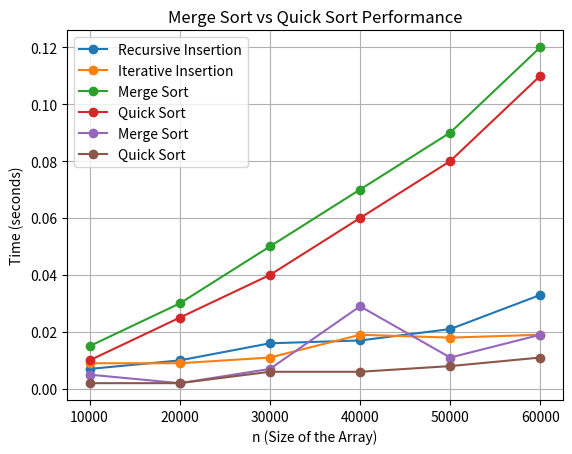

Python code for this plot:
# -*- coding: utf-8 -*-
"""Untitled34.ipynb

Automatically generated by Colab.

Original file is located at
    https://colab.research.google.com/drive/1tlA9XRxKYCHs7RJkgWRC50iBmC-FR1oo
"""

import matplotlib.pyplot as plt

# Data from C program (replace with actual timings)
n_values = [10000, 20000, 30000, 40000, 50000, 60000]
recursive_times = [0.007, 0.010, 0.016, 0.017, 0.021, 0.033]  # Example times for recursive insertions
iterative_times = [0.009, 0.009, 0.011, 0.019, 0.018, 0.019]  # Example times for iterative insertions

# Create the plot
plt.plot(n_values, recursive_times, label='Recursive Insertion', marker='o')
plt.plot(n_values, iterative_times, label='Iterative Insertion', marker='o')

# Add labels and title
plt.xlabel('n (Size of the tree)')
plt.ylabel('Time (seconds)')
plt.title('Recursive vs Iterative BST Insertion Time')
plt.legend()

# Show the plot
plt.grid(True)
plt.show()

import matplotlib.pyplot as plt

# Data from the C program output (replace with actual times)
n_values = [10000, 20000, 30000, 40000, 50000, 60000]
merge_sort_times = [0.015, 0.030, 0.050, 0.070, 0.090, 0.120]  # Example times for Merge Sort
quick_sort_times = [0.010, 0.025, 0.040, 0.060, 0.080, 0.110]  # Example times for Quick Sort

# Create the plot
plt.plot(n_values, merge_sort_times, label='Merge Sort', marker='o')
plt.plot(n_values, quick_sort_times, label='Quick Sort', marker='o')

# Add labels and title
plt.xlabel('n (Size of the Array)')
plt.ylabel('Time (seconds)')
plt.title('Merge Sort vs Quick Sort Performance')
plt.legend()

# Show the plot
plt.grid(True)
plt.show()

import matplotlib.pyplot as plt

# Data from the C program output (replace with actual times)
n_values = [10000, 20000, 30000, 40000, 50000, 60000]
merge_sort_times = [0.005, 0.002, 0.007, 0.029, 0.011, 0.019]  # Example times for Merge Sort
quick_sort_times = [0.002, 0.002, 0.006, 0.006, 0.008, 0.011]  # Example times for Quick Sort

# Create the plot
plt.plot(n_values, merge_sort_times, label='Merge Sort', marker='o')
plt.plot(n_values, quick_sort_times, label='Quick Sort', marker='o')

# Add labels and title
plt.xlabel('n (Size of the Array)')
plt.ylabel('Time (seconds)')
plt.title('Merge Sort vs Quick Sort Performance')
plt.legend()

# Show the plot
plt.grid(True)
plt.show()